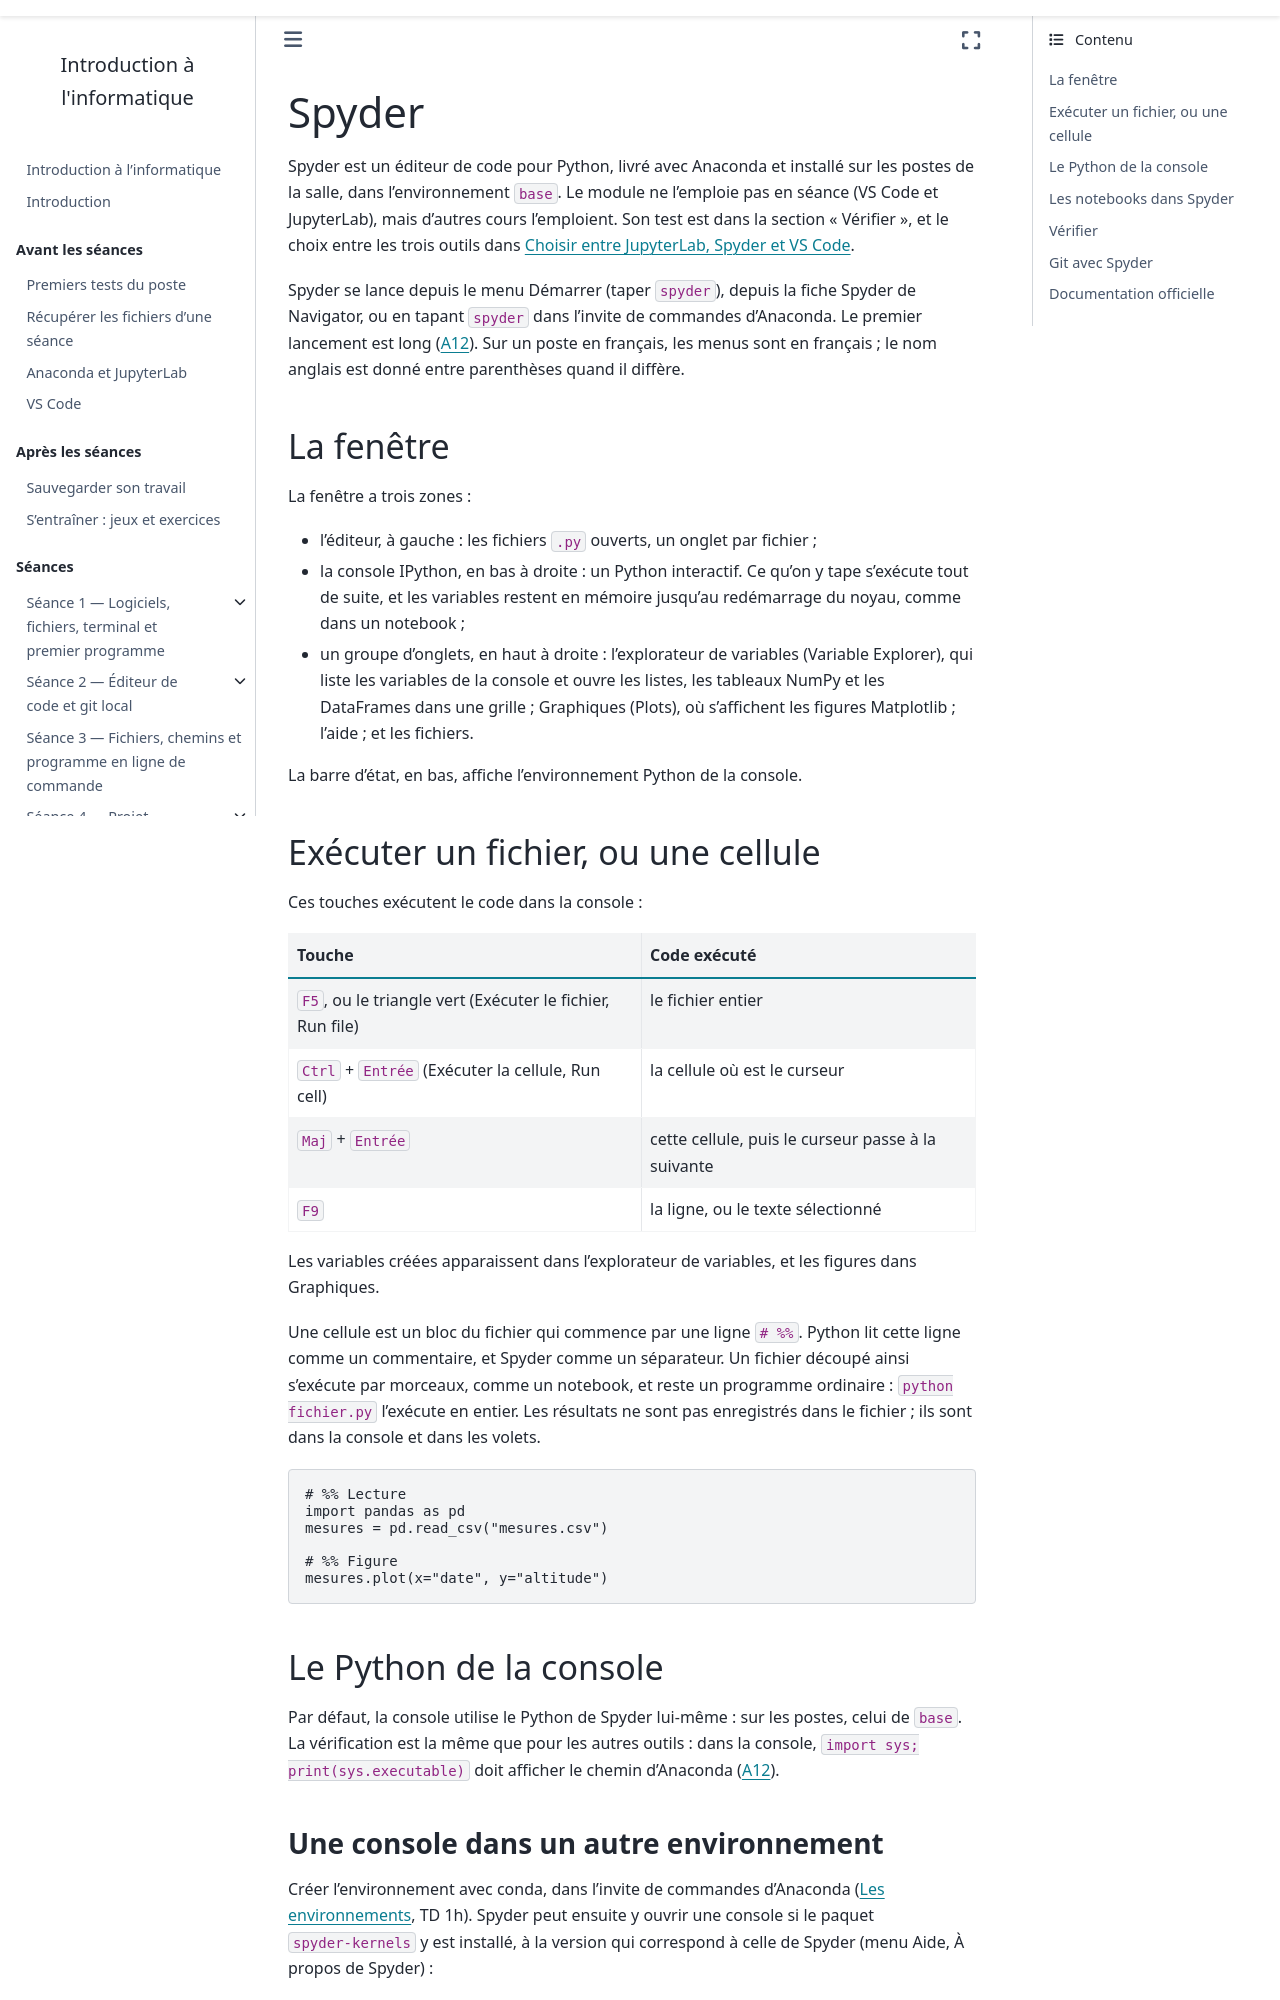

repository: geodata-ing1-info-01/cours-info-01 · page: annexes/configuration/spyder.html · generator: sphinx

---
title: Spyder
subtitle: L'éditeur de code scientifique d'Anaconda ; fichiers et cellules, environnements, notebooks
---

Spyder est un éditeur de code pour Python, livré avec Anaconda et installé
sur les postes de la salle, dans l'environnement `base`. Le module ne
l'emploie pas en séance (VS Code et JupyterLab), mais d'autres cours
l'emploient. Son test est dans la section « Vérifier », et le choix entre les
trois outils dans [Choisir entre JupyterLab, Spyder et VS Code](../notions/outils.md).

Spyder se lance depuis le menu Démarrer (taper `spyder`), depuis la fiche
Spyder de Navigator, ou en tapant `spyder` dans l'invite de commandes d'Anaconda. Le
premier lancement est long ({ref}`A12 <dep-a12>`). Sur un poste en
français, les menus sont en français ; le nom anglais est donné entre
parenthèses quand il diffère.

## La fenêtre

La fenêtre a trois zones :

- l'éditeur, à gauche : les fichiers `.py` ouverts, un onglet par fichier ;
- la console IPython, en bas à droite : un Python interactif. Ce qu'on y
  tape s'exécute tout de suite, et les variables restent en mémoire
  jusqu'au redémarrage du noyau, comme dans un notebook ;
- un groupe d'onglets, en haut à droite : l'explorateur de variables
  (Variable Explorer), qui liste les variables de la console et ouvre les
  listes, les tableaux NumPy et les DataFrames dans une grille ;
  Graphiques (Plots), où s'affichent les figures Matplotlib ; l'aide ; et
  les fichiers.

La barre d'état, en bas, affiche l'environnement Python de la console.

## Exécuter un fichier, ou une cellule

Ces touches exécutent le code dans la console :

| Touche | Code exécuté |
|---|---|
| `F5`, ou le triangle vert (Exécuter le fichier, Run file) | le fichier entier |
| `Ctrl` + `Entrée` (Exécuter la cellule, Run cell) | la cellule où est le curseur |
| `Maj` + `Entrée` | cette cellule, puis le curseur passe à la suivante |
| `F9` | la ligne, ou le texte sélectionné |

Les variables créées apparaissent dans l'explorateur de variables, et les
figures dans Graphiques.

Une cellule est un bloc du fichier qui commence par une ligne `# %%`. Python lit
cette ligne comme un commentaire, et Spyder comme un séparateur. Un fichier
découpé ainsi s'exécute par morceaux, comme un notebook, et reste un
programme ordinaire : `python fichier.py` l'exécute en entier. Les
résultats ne sont pas enregistrés dans le fichier ; ils sont dans la
console et dans les volets.

```python
# %% Lecture
import pandas as pd
mesures = pd.read_csv("mesures.csv")

# %% Figure
mesures.plot(x="date", y="altitude")
```

## Le Python de la console

Par défaut, la console utilise le Python de Spyder lui-même : sur les
postes, celui de `base`. La vérification est la même que pour les autres
outils : dans la console, `import sys; print(sys.executable)` doit
afficher le chemin d'Anaconda ({ref}`A12 <dep-a12>`).
